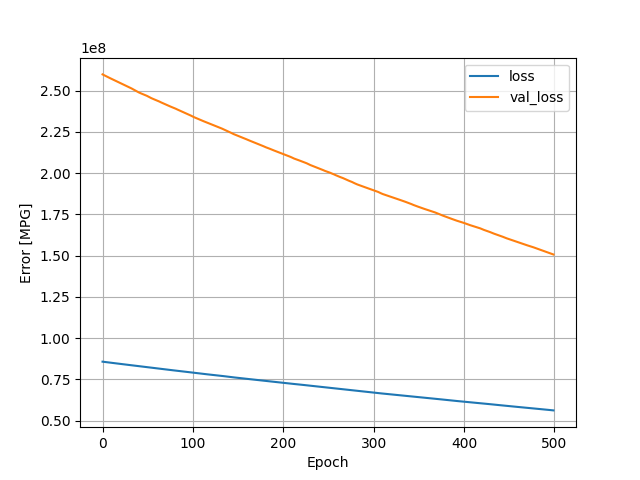

Values plotted in this chart, from the file beside it:
, loss, val_loss, epoch
0, 85799552, 259908944, 0
1, 85727144, 259625856, 1
2, 85657408, 259354528, 2
3, 85590896, 259090816, 3
4, 85518664, 258808384, 4
5, 85448280, 258509888, 5
6, 85376640, 258236096, 6
7, 85307992, 257980384, 7
8, 85241776, 257713680, 8
9, 85174448, 257454112, 9
10, 85110856, 257195024, 10
11, 85045568, 256930176, 11
12, 84973784, 256641776, 12
13, 84902616, 256383696, 13
14, 84836760, 256125888, 14
15, 84771008, 255867856, 15
16, 84705336, 255621008, 16
17, 84643440, 255364448, 17
18, 84575688, 255121872, 18
19, 84512128, 254871616, 19
20, 84445288, 254615152, 20
21, 84375088, 254343200, 21
22, 84307112, 254082752, 22
23, 84238656, 253833616, 23
24, 84175040, 253571456, 24
25, 84103944, 253287360, 25
26, 84038048, 253009168, 26
27, 83966856, 252750576, 27
28, 83897456, 252500368, 28
29, 83829712, 252220128, 29
30, 83759408, 251955920, 30
31, 83691448, 251692160, 31
32, 83622768, 251422960, 32
33, 83548848, 251117776, 33
34, 83476616, 250838176, 34
35, 83406704, 250499792, 35
36, 83324440, 250159104, 36
37, 83244840, 249839664, 37
38, 83173104, 249571072, 38
39, 83105152, 249317088, 39
40, 83034536, 249023904, 40
41, 82964632, 248764672, 41
42, 82897104, 248523296, 42
43, 82832456, 248293520, 43
44, 82769800, 248068624, 44
45, 82707032, 247846528, 45
46, 82645176, 247624832, 46
47, 82583544, 247403328, 47
48, 82525112, 247172768, 48
49, 82461824, 246937008, 49
50, 82392584, 246639136, 50
51, 82320880, 246355968, 51
52, 82253424, 246095040, 52
53, 82183448, 245820688, 53
54, 82110224, 245514032, 54
55, 82037928, 245260752, 55
56, 81975232, 245024832, 56
57, 81913288, 244804560, 57
58, 81853432, 244582496, 58
59, 81792480, 244362928, 59
... 440 more rows
